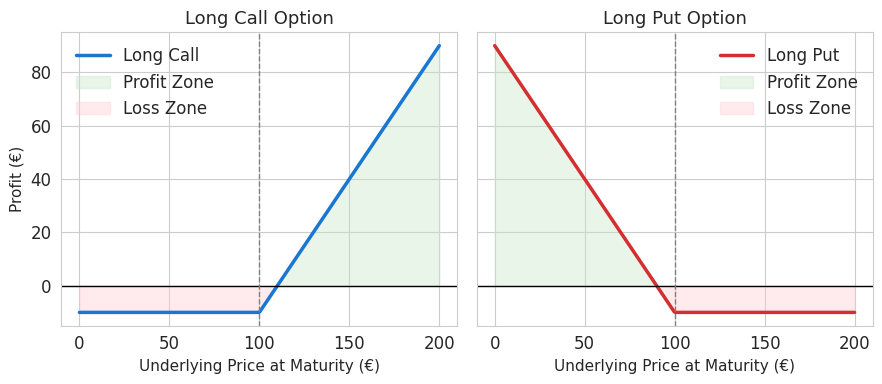
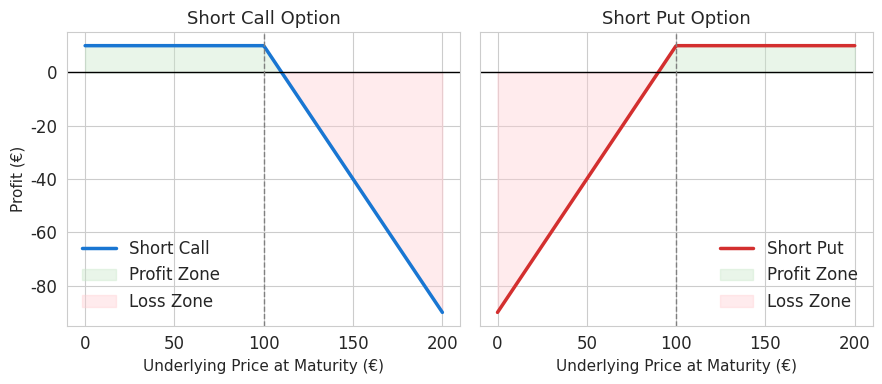

These figures' Python source, in order:
# -*- coding: utf-8 -*-
"""Vanilla options.ipynb

Automatically generated by Colab.

Original file is located at
    https://colab.research.google.com/<link-removed>
"""

import numpy as np
import matplotlib.pyplot as plt
import seaborn as sns

# Style
sns.set_style("whitegrid")
plt.rcParams.update({
    "font.size": 12,
    "axes.titlesize": 13,
    "axes.labelsize": 11,
    "legend.frameon": False
})

# Parameters
S = np.linspace(0, 200, 400)  # Underlying price at maturity
K = 100                       # Strike price
premium = 10                  # Option premium

# Payoffs
long_call = np.maximum(S - K, 0) - premium
long_put = np.maximum(K - S, 0) - premium

# Plot
fig, ax = plt.subplots(1, 2, figsize=(9, 4), sharey=True)

# Long Call
ax[0].plot(S, long_call, label="Long Call", color="#1976D2", linewidth=2.5)
ax[0].fill_between(S, 0, long_call, where=long_call > 0, color="#C8E6C9", alpha=0.4, label="Profit Zone")
ax[0].fill_between(S, 0, long_call, where=long_call < 0, color="#FFCDD2", alpha=0.4, label="Loss Zone")
ax[0].axhline(0, color="black", linewidth=1)
ax[0].axvline(K, color="gray", linestyle="--", linewidth=1)
ax[0].set_title("Long Call Option")
ax[0].set_xlabel("Underlying Price at Maturity (€)")
ax[0].set_ylabel("Profit (€)")
ax[0].legend()

# Long Put
ax[1].plot(S, long_put, label="Long Put", color="#D32F2F", linewidth=2.5)
ax[1].fill_between(S, 0, long_put, where=long_put > 0, color="#C8E6C9", alpha=0.4, label="Profit Zone")
ax[1].fill_between(S, 0, long_put, where=long_put < 0, color="#FFCDD2", alpha=0.4, label="Loss Zone")
ax[1].axhline(0, color="black", linewidth=1)
ax[1].axvline(K, color="gray", linestyle="--", linewidth=1)
ax[1].set_title("Long Put Option")
ax[1].set_xlabel("Underlying Price at Maturity (€)")
ax[1].legend()

plt.tight_layout()
plt.show()

# Style
sns.set_style("whitegrid")
plt.rcParams.update({
    "font.size": 12,
    "axes.titlesize": 13,
    "axes.labelsize": 11,
    "legend.frameon": False
})

# Parameters
S = np.linspace(0, 200, 400)  # Underlying price at maturity
K = 100                       # Strike price
premium = 10                  # Option premium

# Payoffs
long_call = -(np.maximum(S - K, 0) - premium)
long_put = -(np.maximum(K - S, 0) - premium)

# Plot
fig, ax = plt.subplots(1, 2, figsize=(9, 4), sharey=True)

# Long Call
ax[0].plot(S, long_call, label="Short Call", color="#1976D2", linewidth=2.5)
ax[0].fill_between(S, 0, long_call, where=long_call > 0, color="#C8E6C9", alpha=0.4, label="Profit Zone")
ax[0].fill_between(S, 0, long_call, where=long_call < 0, color="#FFCDD2", alpha=0.4, label="Loss Zone")
ax[0].axhline(0, color="black", linewidth=1)
ax[0].axvline(K, color="gray", linestyle="--", linewidth=1)
ax[0].set_title("Short Call Option")
ax[0].set_xlabel("Underlying Price at Maturity (€)")
ax[0].set_ylabel("Profit (€)")
ax[0].legend()

# Long Put
ax[1].plot(S, long_put, label="Short Put", color="#D32F2F", linewidth=2.5)
ax[1].fill_between(S, 0, long_put, where=long_put > 0, color="#C8E6C9", alpha=0.4, label="Profit Zone")
ax[1].fill_between(S, 0, long_put, where=long_put < 0, color="#FFCDD2", alpha=0.4, label="Loss Zone")
ax[1].axhline(0, color="black", linewidth=1)
ax[1].axvline(K, color="gray", linestyle="--", linewidth=1)
ax[1].set_title("Short Put Option")
ax[1].set_xlabel("Underlying Price at Maturity (€)")
ax[1].legend()

plt.tight_layout()
plt.show()

